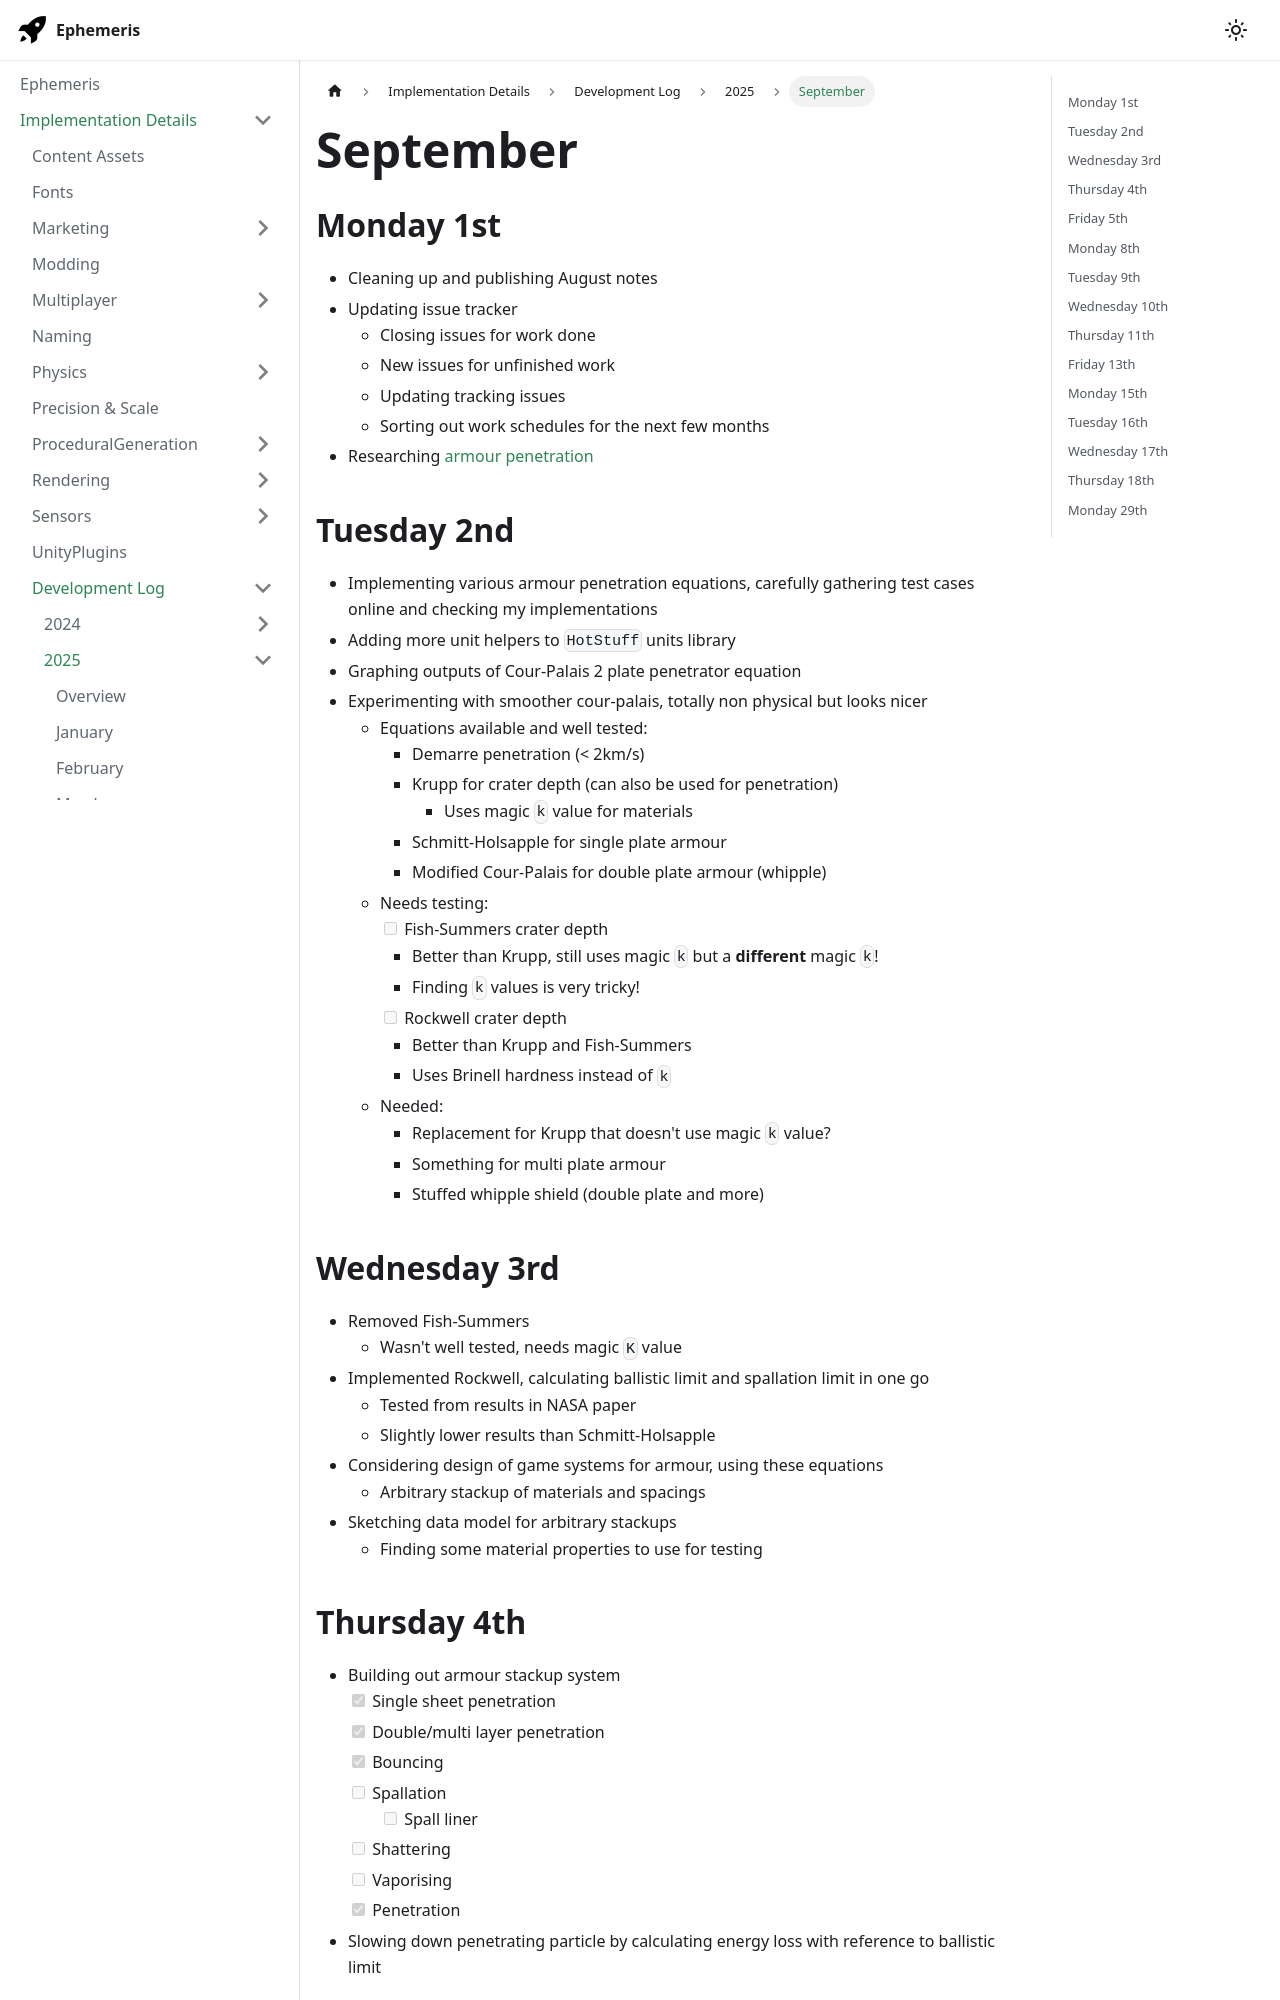

repository: martindevans/EphemerisNotes · page: ImplementationDetails/devlog/2025/September/index.html · generator: docusaurus

---
tags:
  - devlog
  - DamageModel
sidebar_position: 9
---
## Monday 1st
- Cleaning up and publishing August notes
- Updating issue tracker
	- Closing issues for work done
	- New issues for unfinished work
	- Updating tracking issues
	- Sorting out work schedules for the next few months
- Researching [armour penetration](/Design/Damage/Physics/Penetration%20Equations.md)
## Tuesday 2nd
- Implementing various armour penetration equations, carefully gathering test cases online and checking my implementations
- Adding more unit helpers to `HotStuff` units library
- Graphing outputs of Cour-Palais 2 plate penetrator equation
- Experimenting with smoother cour-palais, totally non physical but looks nicer
	- Equations available and well tested:
		- Demarre penetration (< 2km/s)
		- Krupp for crater depth (can also be used for penetration)
			- Uses magic `k` value for materials
		- Schmitt-Holsapple for single plate armour
		- Modified Cour-Palais for double plate armour (whipple)
	- Needs testing:
		- [ ] Fish-Summers crater depth
			- Better than Krupp, still uses magic `k` but a **different** magic `k`!
			- Finding `k` values is very tricky!
		- [ ] Rockwell crater depth
			- Better than Krupp and Fish-Summers
			- Uses Brinell hardness instead of `k`
	- Needed:
		- Replacement for Krupp that doesn't use magic `k` value?
		- Something for multi plate armour
		- Stuffed whipple shield (double plate and more)
## Wednesday 3rd
- Removed Fish-Summers
	- Wasn't well tested, needs magic `K` value
- Implemented Rockwell, calculating ballistic limit and spallation limit in one go
	- Tested from results in NASA paper
	- Slightly lower results than Schmitt-Holsapple
- Considering design of game systems for armour, using these equations
	- Arbitrary stackup of materials and spacings
- Sketching data model for arbitrary stackups
	- Finding some material properties to use for testing
